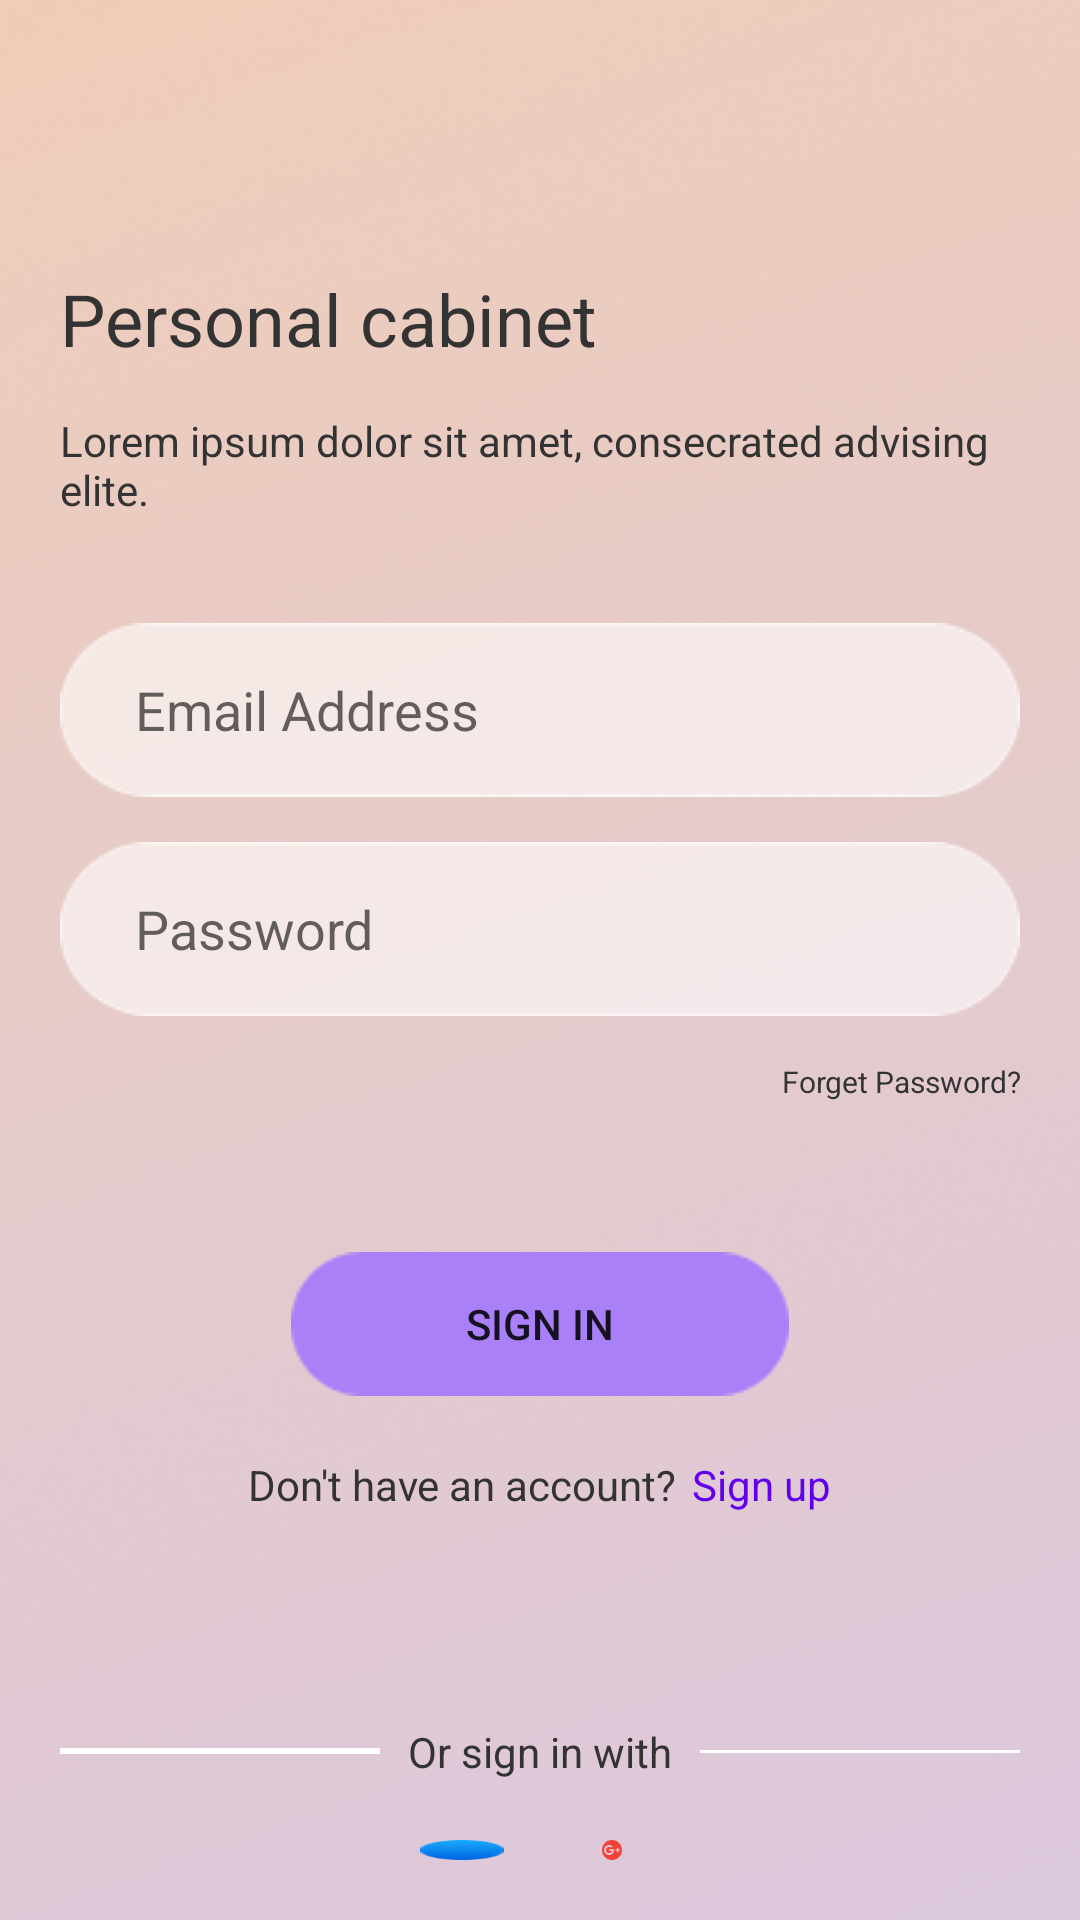

Layout XML and referenced resources for this Android screen:
<!-- AndroidManifest.xml: application theme Theme.AppCompat.Light.NoActionBar -->
<!-- res/layout/activity_login.xml -->
<?xml version="1.0" encoding="utf-8"?>
<LinearLayout
    xmlns:android="http://schemas.android.com/apk/res/android"
    xmlns:app="http://schemas.android.com/apk/res-auto"
    xmlns:tools="http://schemas.android.com/tools"
    android:layout_width="match_parent"
    android:background="@drawable/bg"
    android:layout_height="match_parent"
    android:gravity="start|top"
    android:padding="20dp"
    android:orientation="vertical"
    tools:context=".LoginActivity">
    <TextView
        android:id="@+id/personal_ca"
        android:layout_width="match_parent"
        android:layout_height="wrap_content"
        android:layout_marginTop="70dp"
        android:text="@string/personal_ca"
        android:textAppearance="@style/personal_ca" />
    <TextView
        android:layout_width="wrap_content"
        android:layout_height="wrap_content"
        android:layout_marginTop="15dp"
        android:text="@string/lorem_ipsum"
        android:textAppearance="@style/lorem_ipsum" />
    <EditText
        android:hint="@string/email_address"
        android:layout_width="match_parent"
        android:layout_height="wrap_content"
        android:background="@drawable/input_bg"
        android:layout_marginTop="35dp"
        android:paddingHorizontal="25dp"
        android:id="@+id/emailId"/>
    <EditText
        android:layout_width="match_parent"
        android:layout_height="wrap_content"
        android:background="@drawable/input_bg"
        android:layout_marginTop="15dp"
        android:paddingHorizontal="25dp"
        android:hint="@string/password"
        android:id="@+id/passId"/>
    <TextView
        android:id="@+id/forgot_pass"
        android:layout_width="match_parent"
        android:layout_height="wrap_content"
        android:layout_marginTop="15dp"
        android:textAlignment="textEnd"
        android:text="@string/forgot_pass"
        android:textAppearance="@style/forgot_pass"
        android:lineSpacingExtra="-2sp"
        />
    <Button
        android:layout_width="wrap_content"
        android:layout_height="wrap_content"
        android:text="@string/sign_in"
        android:onClick="goMainPage"
        android:layout_gravity="center"
        android:background="@drawable/rectangle_btn"
        android:layout_marginTop="50dp"/>
        <LinearLayout
            android:layout_width="match_parent"
            android:gravity="center"
            android:layout_marginTop="20dp"
            android:layout_marginBottom="50dp"
            android:layout_height="wrap_content"
            android:orientation="horizontal">
            <TextView
                android:layout_width="wrap_content"
                android:layout_height="wrap_content"
                android:text="@string/dont_have_account"
                android:textAppearance="@style/dont_have_account"/>
            <TextView
                android:layout_marginLeft="5dp"
                android:id="@+id/sign_up"
                android:onClick="goSignUp"
                android:layout_width="wrap_content"
                android:layout_height="wrap_content"
                android:text="@string/sign_up"
                android:textColor="@color/purple_500"
                android:textAppearance="@style/dont_have_account"/>
        </LinearLayout>
    <LinearLayout
        android:layout_width="match_parent"
        android:gravity="center"
        android:layout_marginTop="20dp"
        android:layout_height="wrap_content"
        android:orientation="horizontal">
        <View
            android:layout_weight="1"
            android:layout_width="match_parent"
            android:layout_height="2dp"
            android:background="@color/white"/>
        <TextView
            android:textAlignment="center"
            android:layout_weight="1"
            android:layout_width="match_parent"
            android:layout_height="wrap_content"
            android:text="@string/or_sign_in"
            android:textAppearance="@style/dont_have_account"/>
        <View
            android:layout_weight="1"
            android:layout_width="match_parent"
            android:layout_height="1dp"
            android:background="@color/white"/>
    </LinearLayout>
    <LinearLayout
        android:layout_width="match_parent"
        android:gravity="center"
        android:layout_marginTop="20dp"
        android:layout_height="wrap_content"
        android:layout_gravity="center"
        android:orientation="horizontal">
        <ImageView
            android:layout_width="wrap_content"
            android:layout_height="wrap_content"
            android:background="@drawable/round_bg"
            android:src="@drawable/f"
            android:layout_marginRight="10dp"
            android:paddingVertical="5dp"
            android:paddingHorizontal="10dp"/>
        <ImageView
            android:layout_marginLeft="10dp"
            android:layout_width="wrap_content"
            android:layout_height="wrap_content"
            android:src="@drawable/google_plus"
            />


    </LinearLayout>
</LinearLayout>
<!-- resources referenced by this layout -->
<resources>
  <!-- drawable bg: png bitmap (drawable, 259982 bytes) -->
  <!-- drawable google_plus: png bitmap (drawable, 1325 bytes) -->
  <!-- drawable input_bg: png bitmap (drawable, 1238 bytes) -->
  <!-- drawable rectangle_btn: png bitmap (drawable, 909 bytes) -->
  <!-- drawable round_bg: png bitmap (drawable, 1207 bytes) -->
  <string name="dont_have_account">Don\'t have an account?</string>
  <string name="email_address">Email Address</string>
  <string name="forgot_pass">Forget Password?</string>
  <string name="lorem_ipsum">Lorem ipsum dolor sit amet, consecrated advising elite.</string>
  <string name="or_sign_in">Or sign in with</string>
  <string name="password">Password</string>
  <string name="personal_ca">Personal cabinet</string>
  <string name="sign_in">Sign in</string>
  <string name="sign_up">Sign up</string>
  <style name="dont_have_account">
          <item name="android:textSize">14sp</item>
          <item name="android:textColor">#333333</item></style>
  <style name="forgot_pass">
          <item name="android:textSize">10sp</item>
          <item name="android:textColor">#333333</item>
      </style>
  <style name="lorem_ipsum">
          <item name="android:textSize">14sp</item>
          <item name="android:textColor">#333333</item>
      </style>
  <style name="personal_ca">
          <item name="android:textSize">24sp</item>
          <item name="android:textColor">#333333</item>
      </style>
  <!-- not gathered from this repository: default colours our renderer supplied (Android Studio template values) -->
  <color name="purple_500">#FF6200EE</color>
  <color name="white">#FFFFFFFF</color>
</resources>
